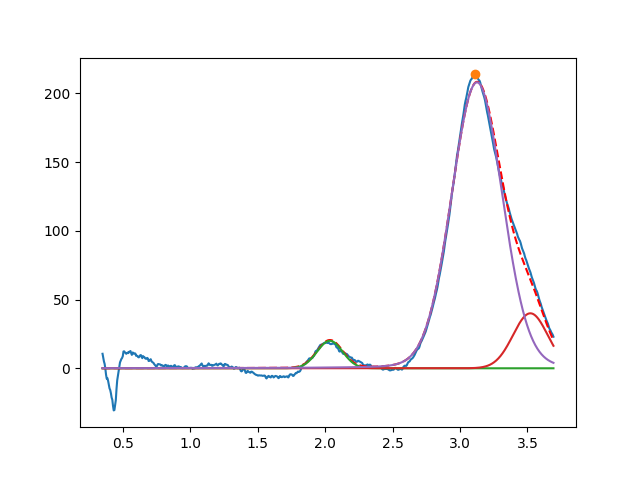

The data file committed next to this chart (first rows):
2.035047933521704877e+00, 2.000000007548741721e+01, 2.230250677901952916e-01, 9.999998628766042508e-01
3.521649671602676168e+00, 3.999999998854740824e+01, 3.014958701532436947e-01, 9.999999753852030215e-01
3.125688410716918053e+00, 2.080041641459080211e+02, 4.434630572373887691e-01, 9.312204540133921515e-01
